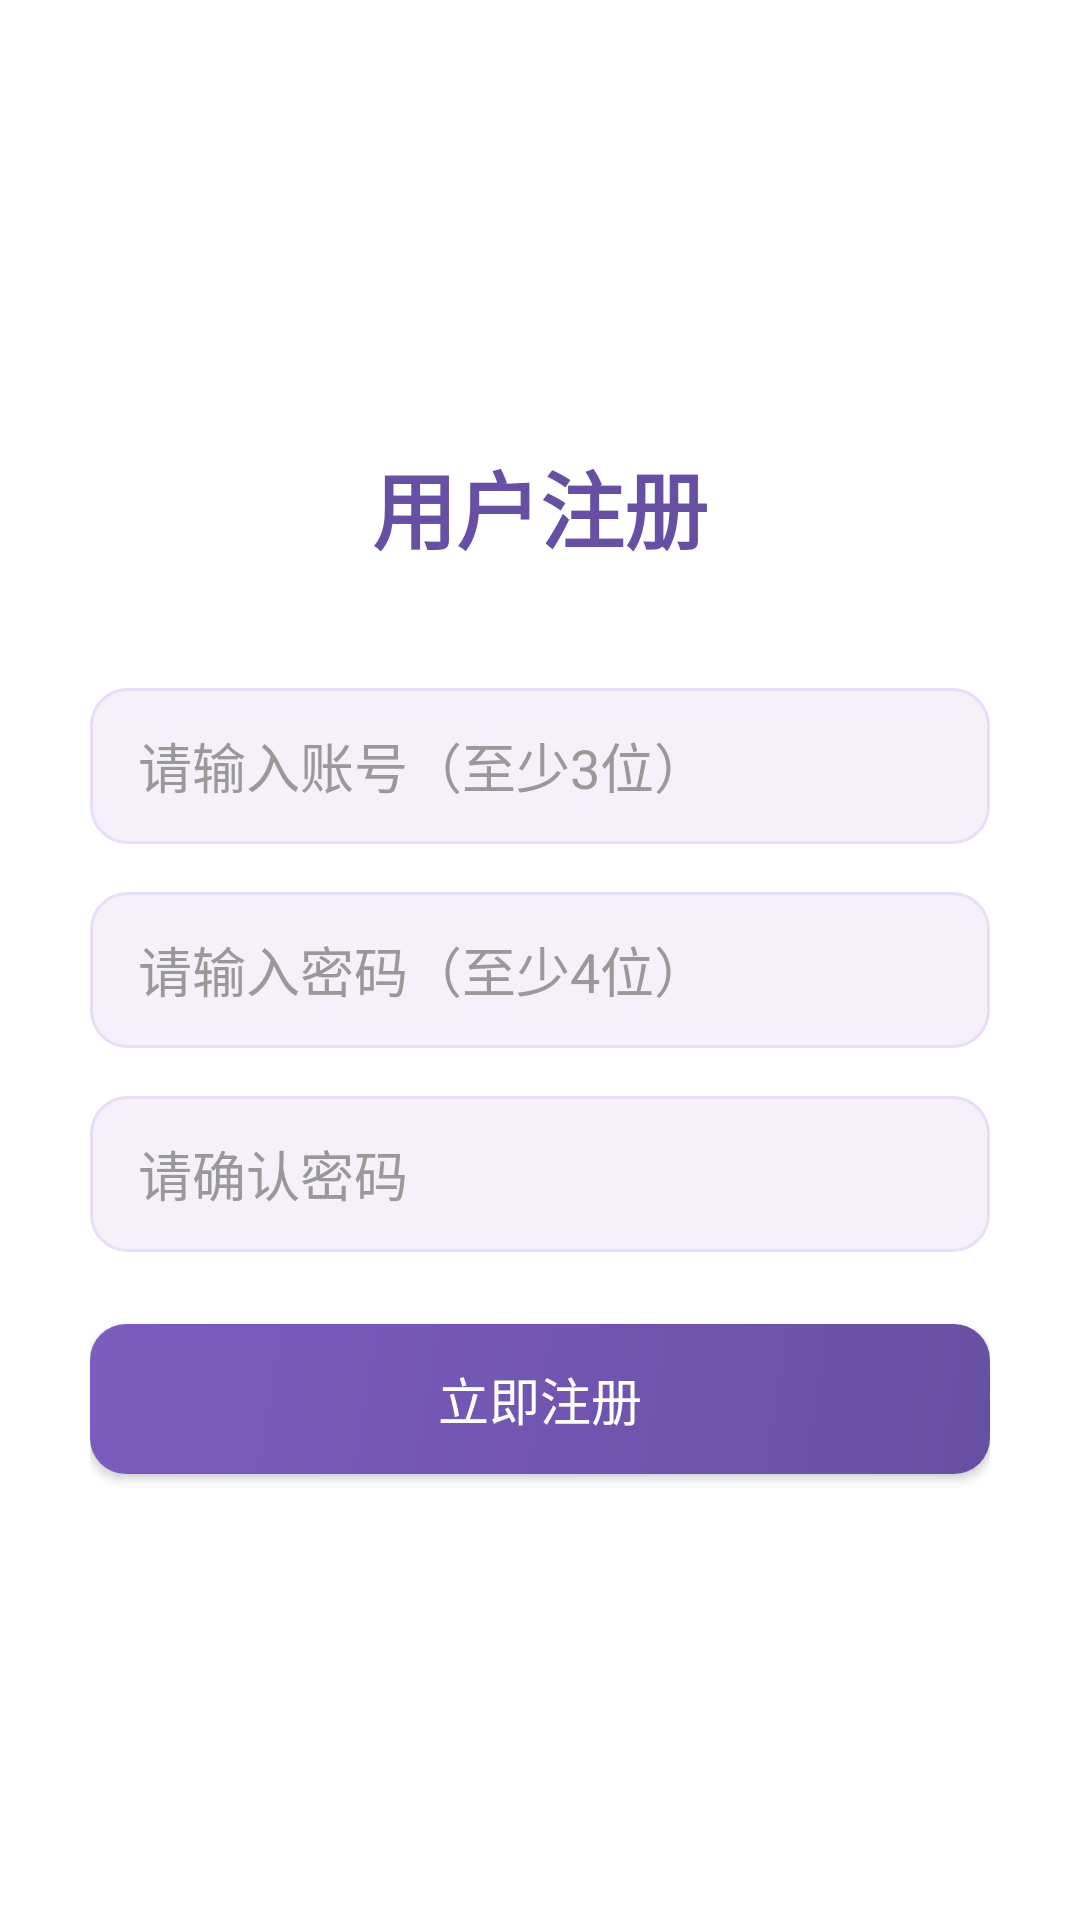

Produce the Android XML layout that renders to this screen, including the resource entries it uses.
<!-- AndroidManifest.xml: application theme Theme.CampusMarket -->
<!-- res/layout/activity_register.xml -->
<?xml version="1.0" encoding="utf-8"?>
<LinearLayout xmlns:android="http://schemas.android.com/apk/res/android"
    android:layout_width="match_parent" android:layout_height="match_parent"
    android:orientation="vertical" android:gravity="center" android:padding="30dp"
    android:background="#FFFFFF" android:focusable="true" android:focusableInTouchMode="true">
    <TextView android:layout_width="wrap_content" android:layout_height="wrap_content"
        android:text="用户注册" android:textSize="28sp" android:textStyle="bold"
        android:textColor="#6750A4" android:layout_marginBottom="40dp"/>
    <EditText android:id="@+id/etUser" android:layout_width="match_parent" android:layout_height="52dp"
        android:hint="请输入账号（至少3位）" android:textColor="#333333" android:textColorHint="#999999"
        android:background="@drawable/bg_input" android:paddingHorizontal="16dp" android:layout_marginBottom="16dp"/>
    <EditText android:id="@+id/etPwd" android:layout_width="match_parent" android:layout_height="52dp"
        android:hint="请输入密码（至少4位）" android:textColor="#333333" android:textColorHint="#999999"
        android:background="@drawable/bg_input" android:inputType="textPassword"
        android:paddingHorizontal="16dp" android:layout_marginBottom="16dp"/>
    <EditText android:id="@+id/etPwdConfirm" android:layout_width="match_parent" android:layout_height="52dp"
        android:hint="请确认密码" android:textColor="#333333" android:textColorHint="#999999"
        android:background="@drawable/bg_input" android:inputType="textPassword"
        android:paddingHorizontal="16dp" android:layout_marginBottom="24dp"/>
    <Button android:id="@+id/btnRegister" android:layout_width="match_parent" android:layout_height="50dp"
        android:text="立即注册" android:textSize="17sp" android:textColor="#FFFFFF"
        android:background="@drawable/bg_button"/>
</LinearLayout>
<!-- resources referenced by this layout -->
<resources>
  <!-- drawable bg_button (drawable) -->
  <?xml version="1.0" encoding="utf-8"?>
  <shape xmlns:android="http://schemas.android.com/apk/res/android">
      <gradient
          android:startColor="#6750A4"
          android:endColor="#7C5CBF"
          android:angle="135"/>
      <corners android:radius="12dp"/>
  </shape>
  <!-- drawable bg_input (drawable) -->
  <?xml version="1.0" encoding="utf-8"?>
  <shape xmlns:android="http://schemas.android.com/apk/res/android">
      <solid android:color="#F5F0FA"/>
      <corners android:radius="12dp"/>
      <stroke android:width="1dp" android:color="#E8DEF8"/>
  </shape>
  <style name="Theme.CampusMarket" parent="Base.Theme.CampusMarket" />
  <style name="Base.Theme.CampusMarket" parent="Theme.Material3.Light.NoActionBar">
          <item name="colorPrimary">@color/primary</item>
          <item name="colorPrimaryDark">@color/primaryDark</item>
          <item name="colorAccent">@color/accent</item>
          <item name="android:colorBackground">@color/background</item>
          <item name="android:statusBarColor">@color/primary</item>
          <item name="android:navigationBarColor">@color/white</item>
      </style>
  <color name="primary">#6750A4</color>
  <color name="primaryDark">#4F378B</color>
  <color name="accent">#E8DEF8</color>
  <color name="background">#FFFBFE</color>
  <color name="white">#FFFFFFFF</color>
</resources>
